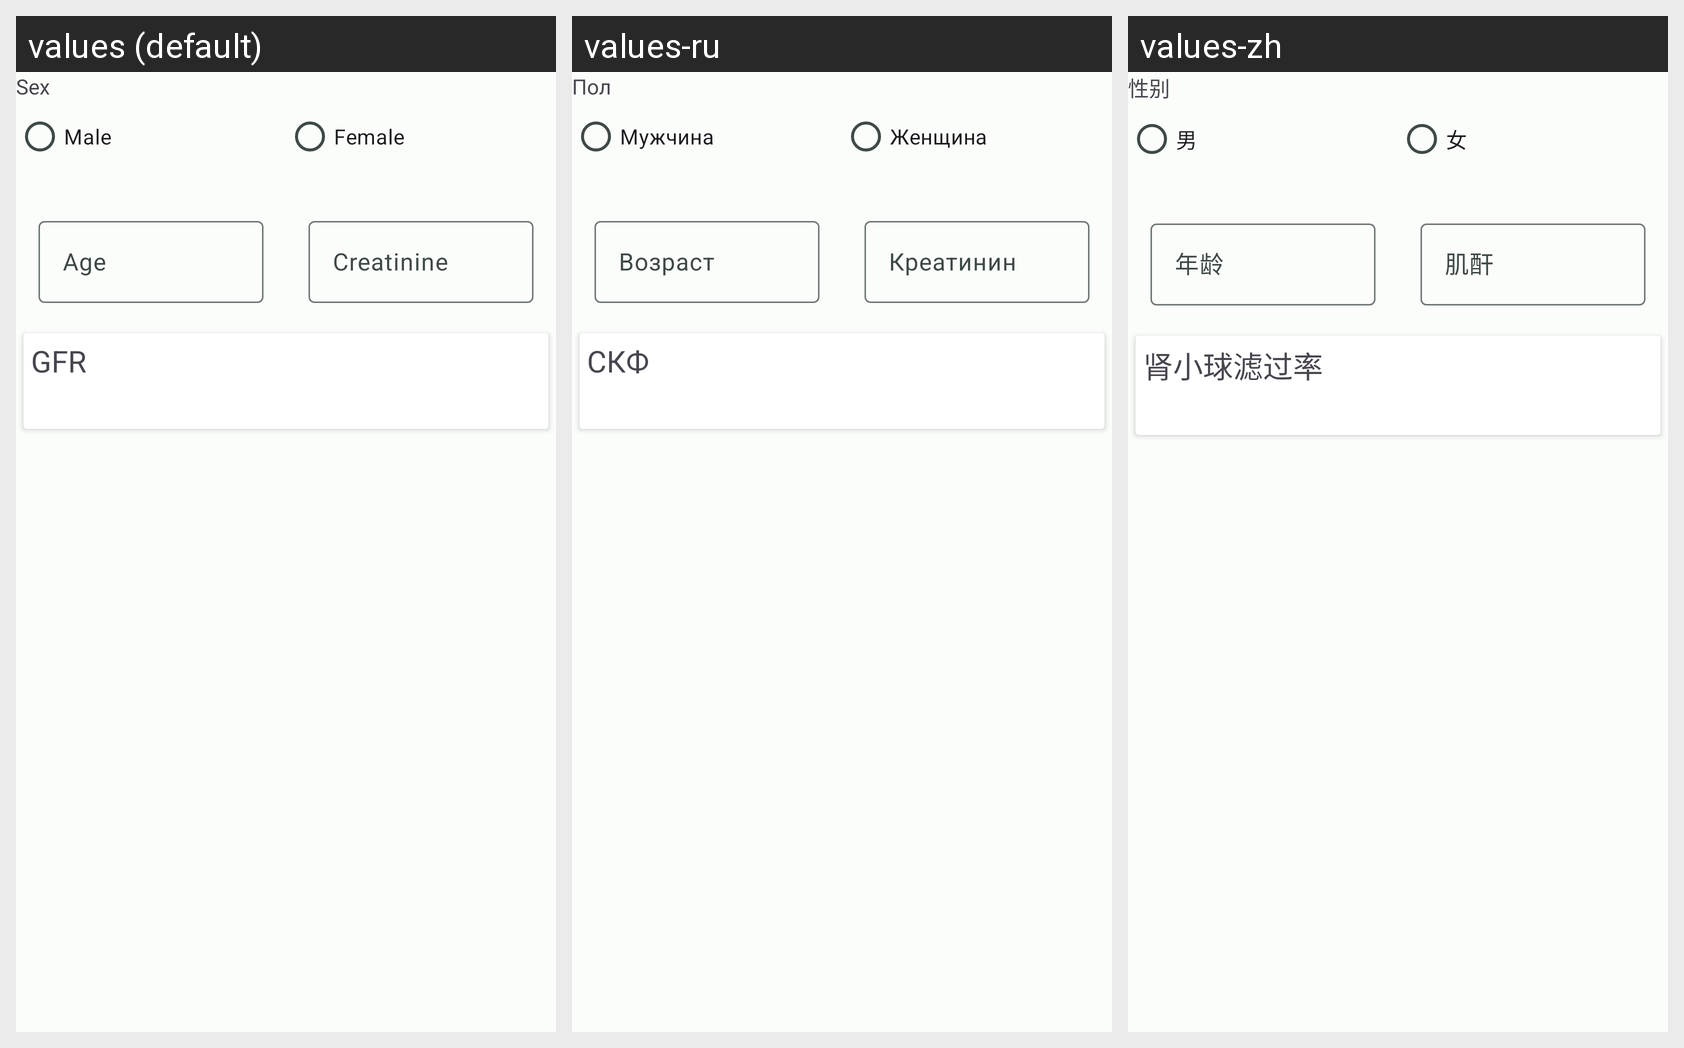

The Android screen above is rendered under several locales of the same app. Produce the string resources it draws, with the default and per-locale values.
Android screen res/layout/fragment_ckd.xml rendered under 3 locales, left to right: values (default), values-ru, values-zh. Device: Nexus 5 (rendered at 1080×1920; each locale shown at half size, 540×960, under a caption strip naming it); theme AppTheme.
Strings drawn on this screen, with the default value and each locale's value (text and hints the layout hard-codes, and strings that could not be matched under every locale, appear in the picture but are not listed):

Sex
  values: Sex
  values-ru: Пол
  values-zh: 性别

Male
  values: Male
  values-ru: Мужчина
  values-zh: 男

Female
  values: Female
  values-ru: Женщина
  values-zh: 女

age
  values: Age
  values-ru: Возраст
  values-zh: 年龄

creatinine
  values: Creatinine
  values-ru: Креатинин
  values-zh: 肌酐

creatinineClearance
  values: GFR
  values-ru: СКФ
  values-zh: 肾小球滤过率
